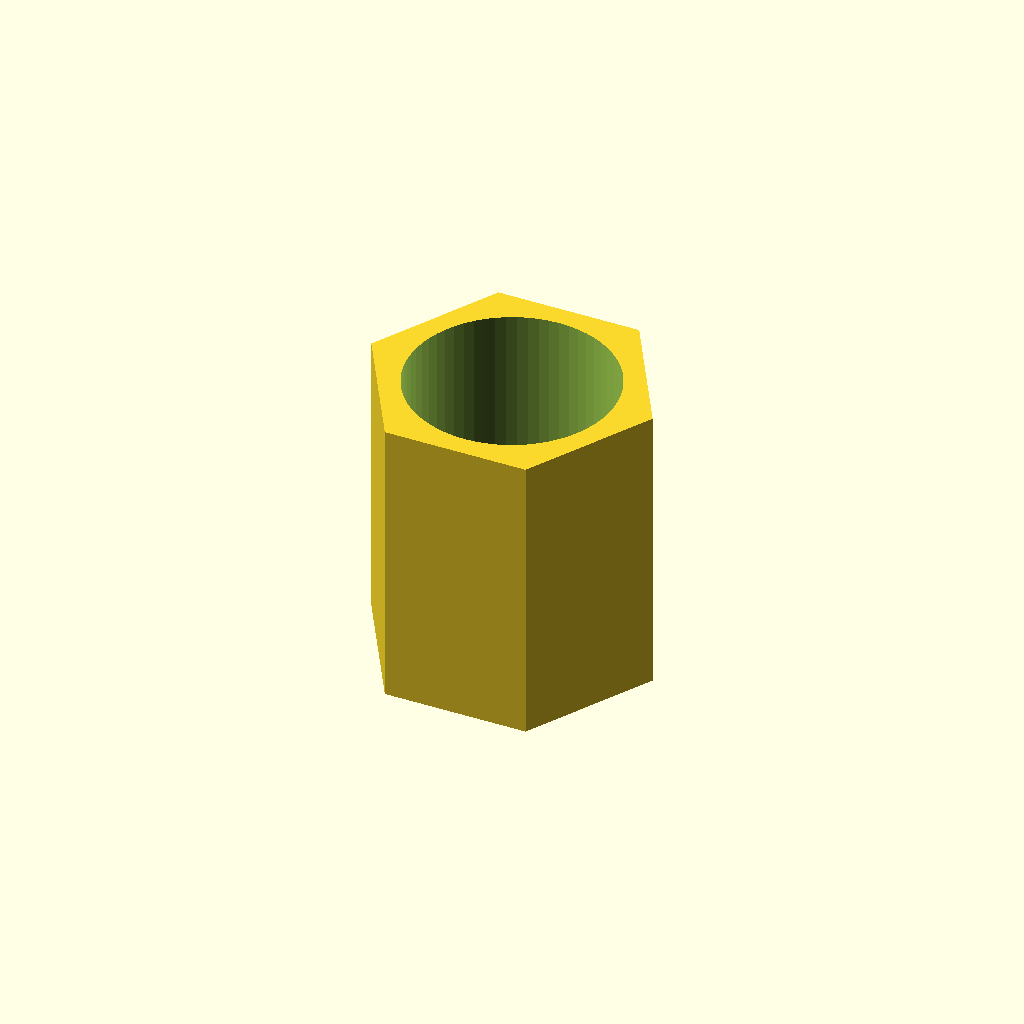
Cell 1 — every parameter at its default value.
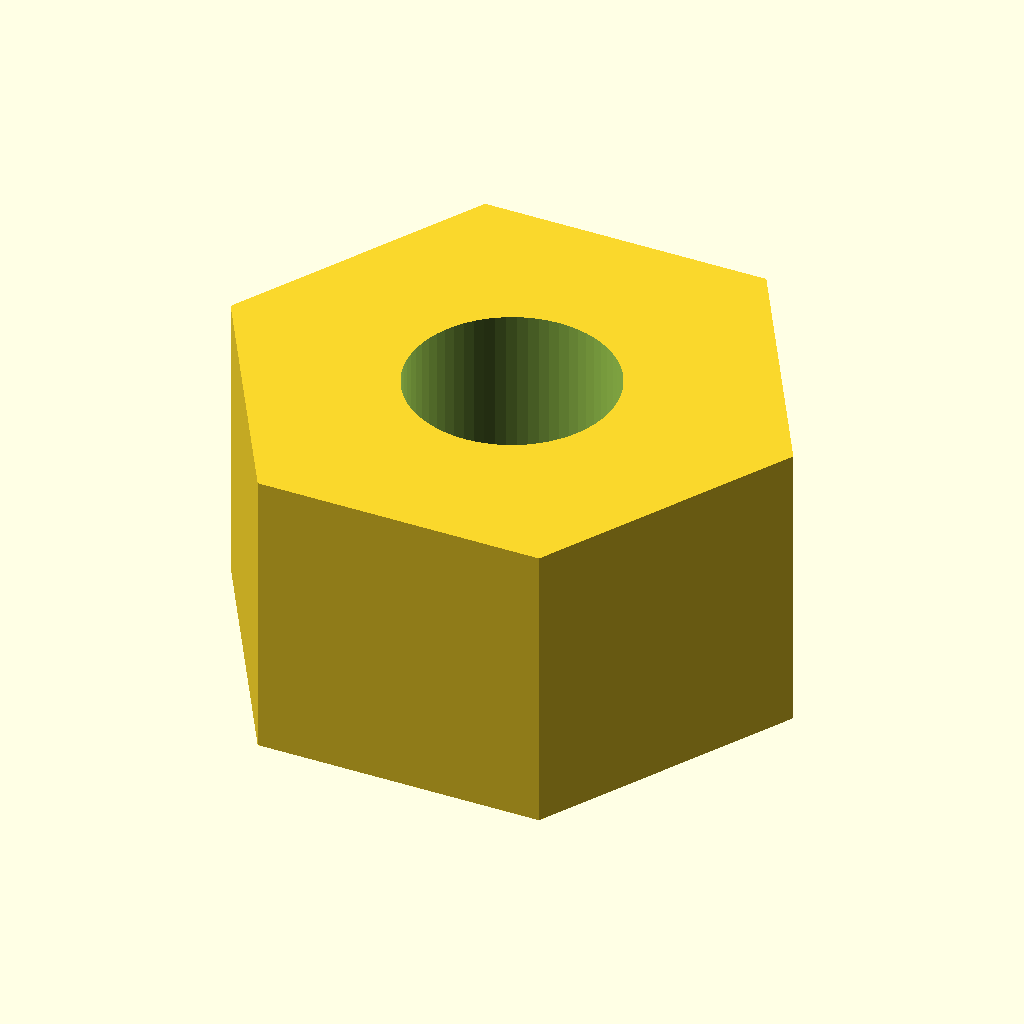
Cell 2: across_flats_mm = 10.6 (everything else at default).
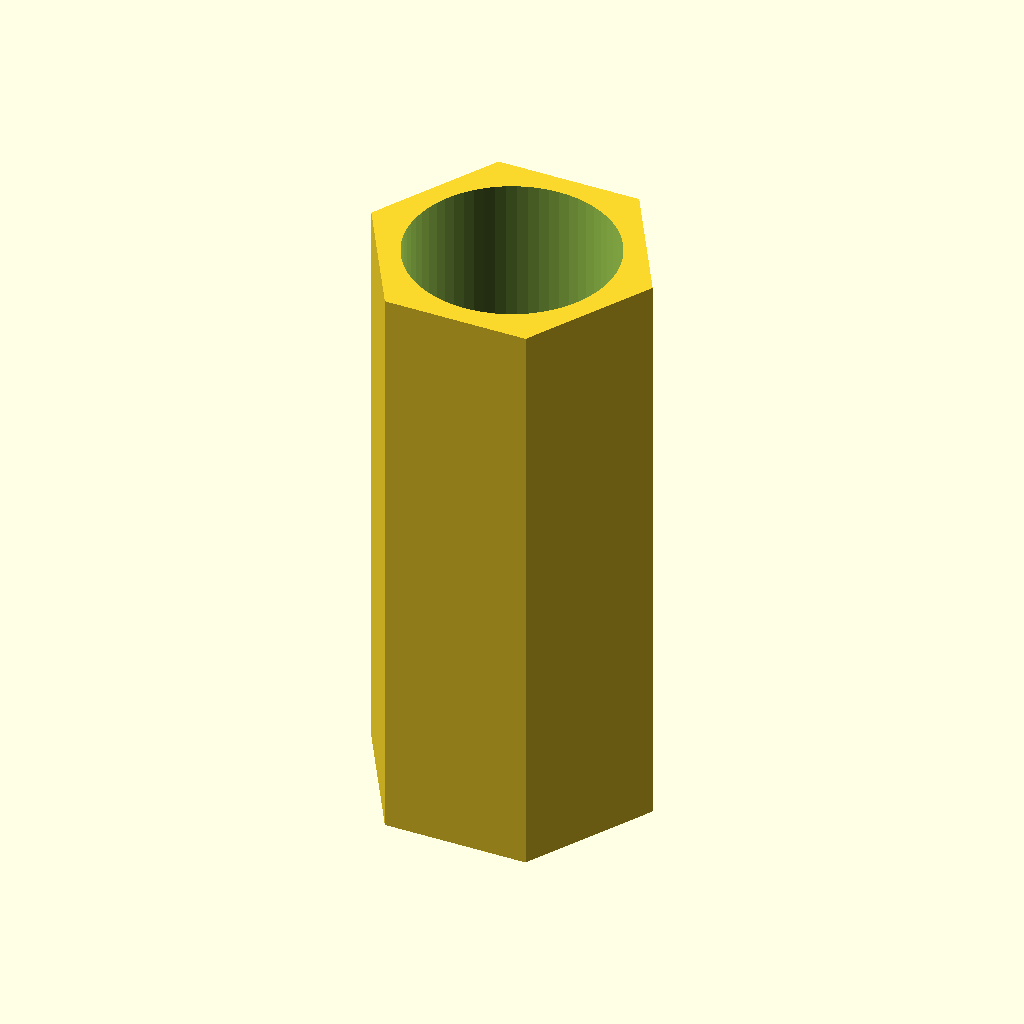
Cell 3 — thickness_mm set to 12.6, the other parameters unchanged.
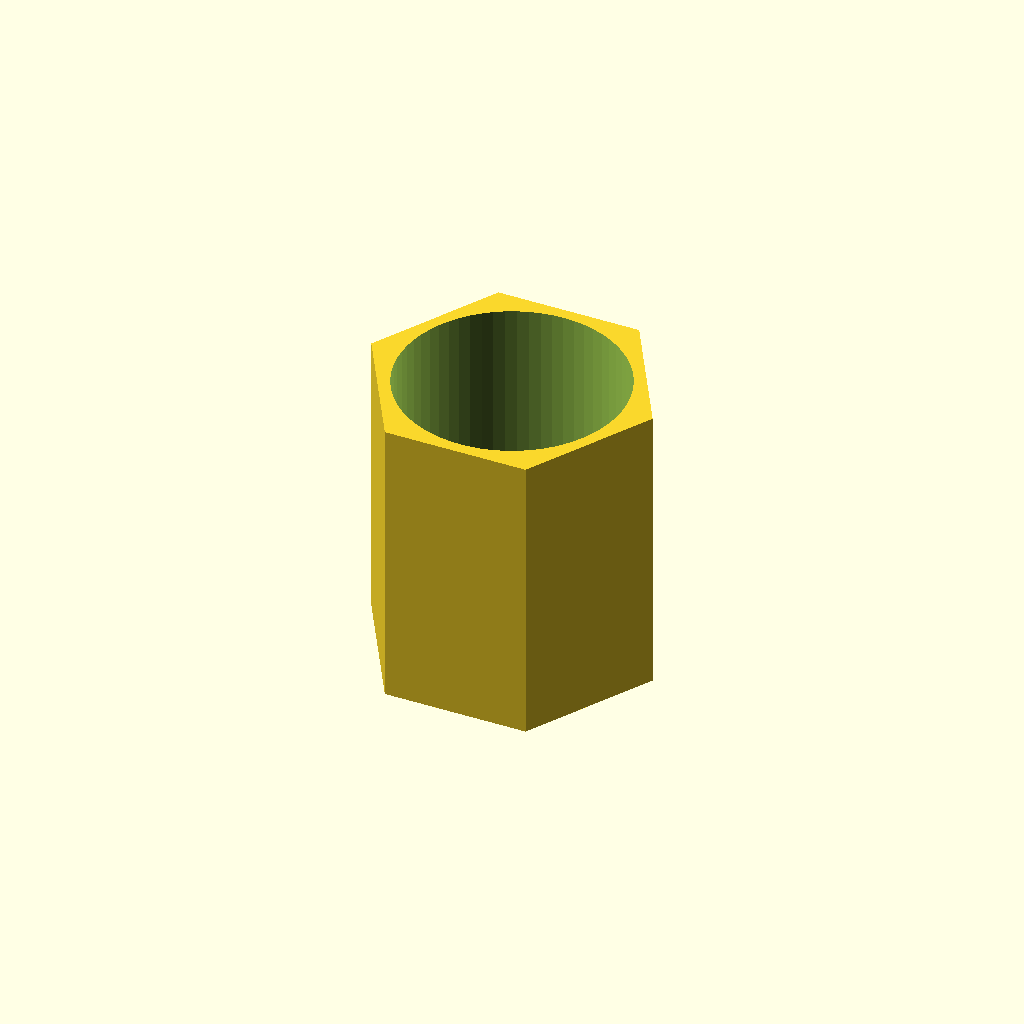
Cell 4 — hole_clearance_mm set to 0.8, the other parameters unchanged.
All cells are drawn from one camera (rotation 55°, 0°, 25°, orthographic, colour scheme Cornfield), so only the parameter changes between them.
Source of the model, results/nopscadlib/ablations/no_verification/scad/nut__M4_weld_nut.scad:
// Hex nut for 4.0mm screw
// Specs: 5.3mm across flats, 6.3mm thick
// Note: This is a plain clearance hole (no modeled threads).

thread_diameter_mm = 4.0;      // screw nominal diameter
across_flats_mm    = 5.3;      // hex across flats
thickness_mm       = 6.3;      // nut thickness
hole_clearance_mm  = 0.4;      // clearance for screw
eps_mm             = 0.2;      // boolean safety

module hex_nut() {
    hex_R = across_flats_mm / (2 * cos(30));                 // circumradius for $fn=6
    hole_r = (thread_diameter_mm + hole_clearance_mm) / 2;

    difference() {
        cylinder(r=hex_R, h=thickness_mm, center=true, $fn=6);
        cylinder(r=hole_r, h=thickness_mm + 2*eps_mm, center=true, $fn=64);
    }
}

hex_nut();
Customizer parameters (derived from the source; name, type, default, range or options):
thread_diameter_mm: number, default 4
across_flats_mm: number, default 5.3
thickness_mm: number, default 6.3
hole_clearance_mm: number, default 0.4
eps_mm: number, default 0.2
